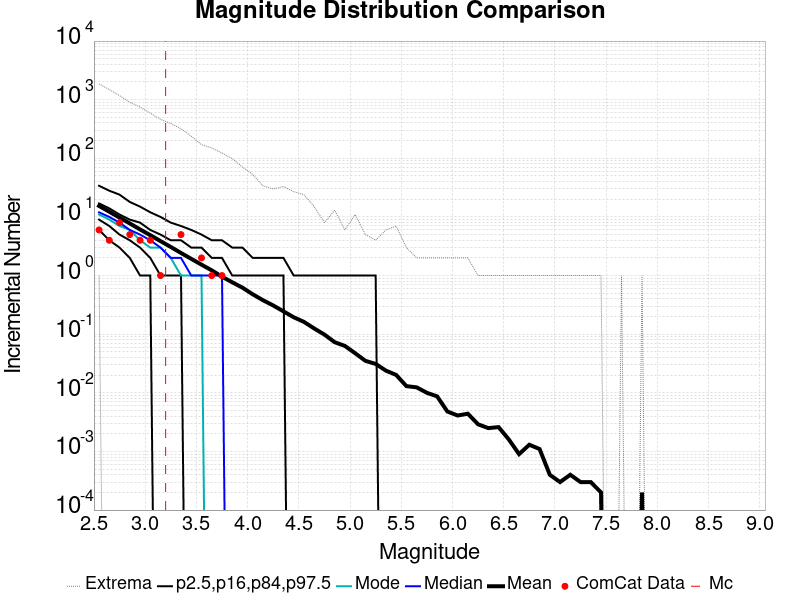

The file beside this chart, header and first rows:
Magnitude, ComCat Data, Simulation Mean, Simulation Median, Simulation Mode, Simulation Minimum, Simulation Maximum, 2.5 %-ile, 16 %-ile, 84 %-ile, 97.5 %-ile
2.55, 6.0, 15.39, 12.0, 11.0, 1.0, 1862, 6.0, 9.0, 17.0, 34.0
2.65, 4.0, 12.27, 10.0, 9.0, 0.0, 1485, 4.0, 7.0, 14.0, 28.0
2.75, 8.0, 9.733, 8.0, 7.0, 0.0, 1173, 3.0, 5.0, 11.0, 24.0
2.85, 5.0, 7.751, 6.0, 6.0, 0.0, 905.0, 2.0, 4.0, 9.0, 18.0
2.95, 4.0, 6.125, 5.0, 4.0, 0.0, 749.0, 1.0, 3.0, 8.0, 15.0
3.05, 4.0, 4.886, 4.0, 3.0, 0.0, 588.0, 1.0, 2.0, 6.0, 12.0
3.15, 1.0, 3.868, 3.0, 3.0, 0.0, 464.0, 0.0, 1.0, 5.0, 10.0
3.25, 0.0, 3.074, 2.0, 2.0, 0.0, 391.0, 0.0, 1.0, 4.0, 8.0
3.35, 5.0, 2.427, 2.0, 1.0, 0.0, 320.0, 0.0, 1.0, 4.0, 7.0
3.45, 0.0, 1.929, 1.0, 1.0, 0.0, 238.0, 0.0, 0.0, 3.0, 6.0
3.55, 2.0, 1.533, 1.0, 1.0, 0.0, 171.0, 0.0, 0.0, 3.0, 5.0
3.65, 1.0, 1.228, 1.0, 0.0, 0.0, 150.0, 0.0, 0.0, 2.0, 4.0
3.75, 1.0, 0.9564, 1.0, 0.0, 0.0, 123.0, 0.0, 0.0, 2.0, 4.0
3.85, 0.0, 0.7674, 0.0, 0.0, 0.0, 99.0, 0.0, 0.0, 1.0, 3.0
3.95, 0.0, 0.6212, 0.0, 0.0, 0.0, 71.0, 0.0, 0.0, 1.0, 3.0
4.05, 0.0, 0.4792, 0.0, 0.0, 0.0, 53.0, 0.0, 0.0, 1.0, 2.0
4.15, 0.0, 0.3799, 0.0, 0.0, 0.0, 34.0, 0.0, 0.0, 1.0, 2.0
4.25, 0.0, 0.3089, 0.0, 0.0, 0.0, 30.0, 0.0, 0.0, 1.0, 2.0
4.35, 0.0, 0.2452, 0.0, 0.0, 0.0, 33.0, 0.0, 0.0, 1.0, 2.0
4.45, 0.0, 0.1945, 0.0, 0.0, 0.0, 27.0, 0.0, 0.0, 0.0, 1.0
4.55, 0.0, 0.1622, 0.0, 0.0, 0.0, 24.0, 0.0, 0.0, 0.0, 1.0
4.65, 0.0, 0.1252, 0.0, 0.0, 0.0, 15.0, 0.0, 0.0, 0.0, 1.0
4.75, 0.0, 0.0984, 0.0, 0.0, 0.0, 8.0, 0.0, 0.0, 0.0, 1.0
4.85, 0.0, 0.073, 0.0, 0.0, 0.0, 13.0, 0.0, 0.0, 0.0, 1.0
4.95, 0.0, 0.063, 0.0, 0.0, 0.0, 6.0, 0.0, 0.0, 0.0, 1.0
5.05, 0.0, 0.0473, 0.0, 0.0, 0.0, 11.0, 0.0, 0.0, 0.0, 1.0
5.15, 0.0, 0.0351, 0.0, 0.0, 0.0, 5.0, 0.0, 0.0, 0.0, 1.0
5.25, 0.0, 0.0311, 0.0, 0.0, 0.0, 4.0, 0.0, 0.0, 0.0, 1.0
5.35, 0.0, 0.0239, 0.0, 0.0, 0.0, 6.0, 0.0, 0.0, 0.0, 0.0
5.45, 0.0, 0.0202, 0.0, 0.0, 0.0, 7.0, 0.0, 0.0, 0.0, 0.0
5.55, 0.0, 0.013, 0.0, 0.0, 0.0, 3.0, 0.0, 0.0, 0.0, 0.0
5.65, 0.0, 0.0124, 0.0, 0.0, 0.0, 2.0, 0.0, 0.0, 0.0, 0.0
5.75, 0.0, 0.01, 0.0, 0.0, 0.0, 2.0, 0.0, 0.0, 0.0, 0.0
5.85, 0.0, 0.0087, 0.0, 0.0, 0.0, 2.0, 0.0, 0.0, 0.0, 0.0
5.95, 0.0, 0.0048, 0.0, 0.0, 0.0, 2.0, 0.0, 0.0, 0.0, 0.0
6.05, 0.0, 0.0041, 0.0, 0.0, 0.0, 2.0, 0.0, 0.0, 0.0, 0.0
6.15, 0.0, 0.0044, 0.0, 0.0, 0.0, 2.0, 0.0, 0.0, 0.0, 0.0
6.25, 0.0, 0.0029, 0.0, 0.0, 0.0, 1.0, 0.0, 0.0, 0.0, 0.0
6.35, 0.0, 0.0025, 0.0, 0.0, 0.0, 1.0, 0.0, 0.0, 0.0, 0.0
6.45, 0.0, 0.0026, 0.0, 0.0, 0.0, 1.0, 0.0, 0.0, 0.0, 0.0
6.55, 0.0, 0.0016, 0.0, 0.0, 0.0, 1.0, 0.0, 0.0, 0.0, 0.0
6.65, 0.0, 9.0E-4, 0.0, 0.0, 0.0, 1.0, 0.0, 0.0, 0.0, 0.0
6.75, 0.0, 0.0013, 0.0, 0.0, 0.0, 1.0, 0.0, 0.0, 0.0, 0.0
6.85, 0.0, 0.0011, 0.0, 0.0, 0.0, 1.0, 0.0, 0.0, 0.0, 0.0
6.95, 0.0, 4.0E-4, 0.0, 0.0, 0.0, 1.0, 0.0, 0.0, 0.0, 0.0
7.05, 0.0, 3.0E-4, 0.0, 0.0, 0.0, 1.0, 0.0, 0.0, 0.0, 0.0
7.15, 0.0, 4.0E-4, 0.0, 0.0, 0.0, 1.0, 0.0, 0.0, 0.0, 0.0
7.25, 0.0, 3.0E-4, 0.0, 0.0, 0.0, 1.0, 0.0, 0.0, 0.0, 0.0
7.35, 0.0, 3.0E-4, 0.0, 0.0, 0.0, 1.0, 0.0, 0.0, 0.0, 0.0
7.45, 0.0, 2.0E-4, 0.0, 0.0, 0.0, 1.0, 0.0, 0.0, 0.0, 0.0
7.55, 0.0, 0.0, 0.0, 0.0, 0.0, 0.0, 0.0, 0.0, 0.0, 0.0
7.65, 0.0, 1.0E-4, 0.0, 0.0, 0.0, 1.0, 0.0, 0.0, 0.0, 0.0
7.75, 0.0, 0.0, 0.0, 0.0, 0.0, 0.0, 0.0, 0.0, 0.0, 0.0
7.85, 0.0, 2.0E-4, 0.0, 0.0, 0.0, 1.0, 0.0, 0.0, 0.0, 0.0
7.95, 0.0, 0.0, 0.0, 0.0, 0.0, 0.0, 0.0, 0.0, 0.0, 0.0
8.05, 0.0, 0.0, 0.0, 0.0, 0.0, 0.0, 0.0, 0.0, 0.0, 0.0
8.15, 0.0, 0.0, 0.0, 0.0, 0.0, 0.0, 0.0, 0.0, 0.0, 0.0
8.25, 0.0, 0.0, 0.0, 0.0, 0.0, 0.0, 0.0, 0.0, 0.0, 0.0
8.35, 0.0, 0.0, 0.0, 0.0, 0.0, 0.0, 0.0, 0.0, 0.0, 0.0
8.45, 0.0, 0.0, 0.0, 0.0, 0.0, 0.0, 0.0, 0.0, 0.0, 0.0
... 6 more rows
